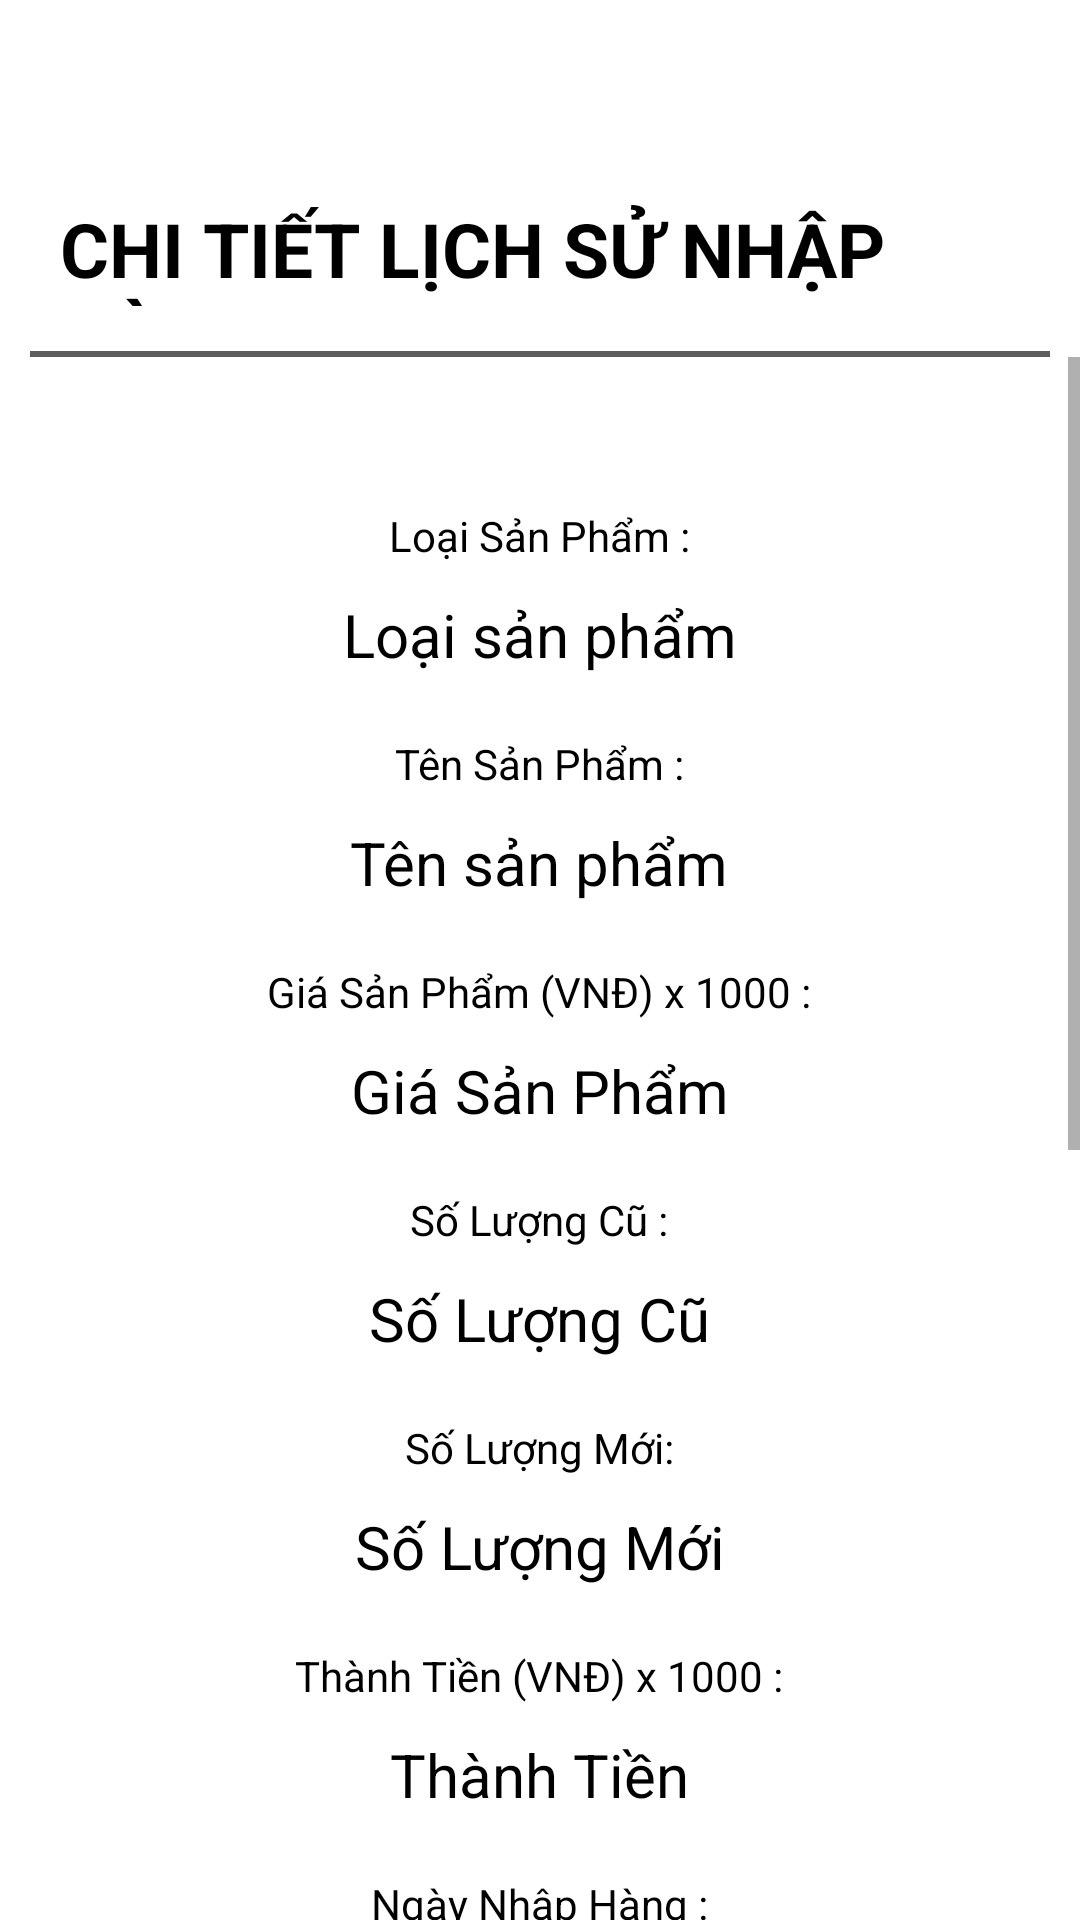

Write the Android layout XML for this screen, with the resource values it uses.
<!-- AndroidManifest.xml: application theme Theme.ProjectAndroid -->
<!-- res/layout/activity_detail_history_import_product.xml -->
<?xml version="1.0" encoding="utf-8"?>
<LinearLayout xmlns:android="http://schemas.android.com/apk/res/android"
    xmlns:app="http://schemas.android.com/apk/res-auto"
    xmlns:tools="http://schemas.android.com/tools"
    android:layout_width="match_parent"
    android:layout_height="match_parent"
    tools:context=".User.MProduct.ListHistoryImportProduct.DetailHistoryImportProduct"
    android:orientation="vertical"
    android:layout_margin="10dp">

    <androidx.appcompat.widget.Toolbar
        android:id="@+id/detail_import_product_toolBar"
        android:layout_width="match_parent"
        android:layout_height="?actionBarSize">

        <ImageView
            android:id="@+id/back_btn"
            android:layout_width="wrap_content"
            android:layout_height="wrap_content"
            android:src="@drawable/ic_baseline_arrow_back_24"
            android:layout_centerVertical="true"
            android:padding="15dp"/>

    </androidx.appcompat.widget.Toolbar>

    <RelativeLayout
        android:layout_width="match_parent"
        android:layout_height="?actionBarSize"
        android:layout_marginLeft="10dp"
        android:layout_marginRight="10dp">

        <TextView
            android:layout_width="wrap_content"
            android:layout_height="wrap_content"
            android:text="Chi Tiết Lịch Sử Nhập Hàng"
            android:textStyle="bold"
            android:textSize="25sp"
            android:padding="10dp"
            android:textAllCaps="true"/>

    </RelativeLayout>

    <View
        android:layout_width="wrap_content"
        android:layout_height="2dp"
        android:layout_marginTop="5dp"
        android:background="#5E5D5D"
        android:layout_marginLeft="10dp"
        android:layout_marginRight="10dp"/>

    <ScrollView
        android:layout_width="match_parent"
        android:layout_height="match_parent">

        <LinearLayout
            android:layout_width="match_parent"
            android:layout_height="wrap_content"
            android:orientation="vertical"
            android:layout_marginTop="40dp"
            android:padding="10dp">

            <RelativeLayout
                android:layout_width="match_parent"
                android:layout_height="wrap_content"
                android:layout_marginBottom="20dp">

                <TextView
                    android:id="@+id/lb_typeproduct"
                    android:layout_width="wrap_content"
                    android:layout_height="wrap_content"
                    android:text="Loại Sản Phẩm :"
                    android:layout_centerHorizontal="true"
                    android:layout_marginBottom="10dp"/>

                <TextView
                    android:id="@+id/detail_import_product_typeProduct"
                    android:layout_width="wrap_content"
                    android:layout_height="wrap_content"
                    android:text="Loại sản phẩm"
                    android:textSize="20sp"
                    android:layout_below="@id/lb_typeproduct"
                    android:layout_centerHorizontal="true"/>

            </RelativeLayout>

            <RelativeLayout
                android:layout_width="match_parent"
                android:layout_height="wrap_content"
                android:layout_marginBottom="20dp">

                <TextView
                    android:id="@+id/lb_nameproduct"
                    android:layout_width="wrap_content"
                    android:layout_height="wrap_content"
                    android:text="Tên Sản Phẩm :"
                    android:layout_centerHorizontal="true"
                    android:layout_marginBottom="10dp"/>

                <TextView
                    android:id="@+id/detail_import_product_nameProduct"
                    android:layout_width="wrap_content"
                    android:layout_height="wrap_content"
                    android:text="Tên sản phẩm"
                    android:textSize="20sp"
                    android:layout_below="@id/lb_nameproduct"
                    android:layout_centerHorizontal="true"/>

            </RelativeLayout>

            <RelativeLayout
                android:layout_width="match_parent"
                android:layout_height="wrap_content"
                android:layout_marginBottom="20dp">

                <TextView
                    android:id="@+id/lb_priceproduct"
                    android:layout_width="wrap_content"
                    android:layout_height="wrap_content"
                    android:text="Giá Sản Phẩm (VNĐ) x 1000 :"
                    android:layout_centerHorizontal="true"
                    android:layout_marginBottom="10dp"/>

                <TextView
                    android:id="@+id/detail_import_product_priceProduct"
                    android:layout_width="wrap_content"
                    android:layout_height="wrap_content"
                    android:text="Giá Sản Phẩm"
                    android:textSize="20sp"
                    android:layout_below="@id/lb_priceproduct"
                    android:layout_centerHorizontal="true"/>

            </RelativeLayout>

            <RelativeLayout
                android:layout_width="match_parent"
                android:layout_height="wrap_content"
                android:layout_marginBottom="20dp">

                <TextView
                    android:id="@+id/lb_oldqualityproduct"
                    android:layout_width="wrap_content"
                    android:layout_height="wrap_content"
                    android:text="Số Lượng Cũ :"
                    android:layout_centerHorizontal="true"
                    android:layout_marginBottom="10dp"/>

                <TextView
                    android:id="@+id/detail_import_product_oldQualityProduct"
                    android:layout_width="wrap_content"
                    android:layout_height="wrap_content"
                    android:text="Số Lượng Cũ"
                    android:textSize="20sp"
                    android:layout_below="@id/lb_oldqualityproduct"
                    android:layout_centerHorizontal="true"/>

            </RelativeLayout>

            <RelativeLayout
                android:layout_width="match_parent"
                android:layout_height="wrap_content"
                android:layout_marginBottom="20dp">

                <TextView
                    android:id="@+id/lb_newqualityproduct"
                    android:layout_width="wrap_content"
                    android:layout_height="wrap_content"
                    android:text="Số Lượng Mới:"
                    android:layout_centerHorizontal="true"
                    android:layout_marginBottom="10dp"/>

                <TextView
                    android:id="@+id/detail_import_product_newQualityProduct"
                    android:layout_width="wrap_content"
                    android:layout_height="wrap_content"
                    android:text="Số Lượng Mới"
                    android:textSize="20sp"
                    android:layout_below="@id/lb_newqualityproduct"
                    android:layout_centerHorizontal="true"/>

            </RelativeLayout>

            <RelativeLayout
                android:layout_width="match_parent"
                android:layout_height="wrap_content"
                android:layout_marginBottom="20dp">

                <TextView
                    android:id="@+id/lb_totalbill"
                    android:layout_width="wrap_content"
                    android:layout_height="wrap_content"
                    android:text="Thành Tiền (VNĐ) x 1000 :"
                    android:layout_centerHorizontal="true"
                    android:layout_marginBottom="10dp"/>

                <TextView
                    android:id="@+id/detail_import_product_TotalPrice"
                    android:layout_width="wrap_content"
                    android:layout_height="wrap_content"
                    android:text="Thành Tiền"
                    android:textSize="20sp"
                    android:layout_below="@id/lb_totalbill"
                    android:layout_centerHorizontal="true"/>

            </RelativeLayout>

            <RelativeLayout
                android:layout_width="match_parent"
                android:layout_height="wrap_content"
                android:layout_marginBottom="20dp">

                <TextView
                    android:id="@+id/lb_CreateDay"
                    android:layout_width="wrap_content"
                    android:layout_height="wrap_content"
                    android:text="Ngày Nhập Hàng :"
                    android:layout_centerHorizontal="true"
                    android:layout_marginBottom="10dp"/>

                <TextView
                    android:id="@+id/detail_import_product_CreateDay"
                    android:layout_width="wrap_content"
                    android:layout_height="wrap_content"
                    android:text="Ngày Nhập Hàng"
                    android:textSize="20sp"
                    android:layout_below="@id/lb_CreateDay"
                    android:layout_centerHorizontal="true"/>

            </RelativeLayout>

            <RelativeLayout
                android:layout_width="match_parent"
                android:layout_height="wrap_content"
                android:layout_marginBottom="20dp">

                <TextView
                    android:id="@+id/lb_CreateTime"
                    android:layout_width="wrap_content"
                    android:layout_height="wrap_content"
                    android:text="Thời Gian Nhập Hàng :"
                    android:layout_centerHorizontal="true"
                    android:layout_marginBottom="10dp"/>

                <TextView
                    android:id="@+id/detail_import_product_CreateTime"
                    android:layout_width="wrap_content"
                    android:layout_height="wrap_content"
                    android:text="Thời Gian Nhập Hàng"
                    android:textSize="20sp"
                    android:layout_below="@id/lb_CreateTime"
                    android:layout_centerHorizontal="true"/>

            </RelativeLayout>


            <RelativeLayout
                android:layout_width="match_parent"
                android:layout_height="wrap_content"
                android:layout_marginTop="20dp"
                android:layout_marginBottom="10dp">

                <TextView
                    android:id="@+id/lb_imageproduct"
                    android:layout_width="wrap_content"
                    android:layout_height="wrap_content"
                    android:text="Hình Ảnh Sản Phẩm :"
                    android:layout_centerHorizontal="true"
                    android:layout_marginBottom="10dp"/>

                <ImageView
                    android:id="@+id/detail_import_product_imageProduct"
                    android:layout_width="match_parent"
                    android:layout_height="300dp"
                    android:src="@drawable/image_test"
                    android:layout_below="@id/lb_imageproduct"
                    android:layout_centerHorizontal="true"/>

            </RelativeLayout>

        </LinearLayout>

    </ScrollView>

</LinearLayout>
<!-- resources referenced by this layout -->
<resources>
  <style name="Theme.ProjectAndroid" parent="Theme.MaterialComponents.DayNight.NoActionBar">
          
          <item name="colorPrimary">#FF9800</item>
          <item name="colorPrimaryVariant">#FF9800</item>
          <item name="colorOnPrimary">#FFFFFF</item>
          
          <item name="colorSecondary">@color/mainColor</item>
          <item name="colorSecondaryVariant">@color/teal_700</item>
          <item name="colorOnSecondary">@color/black</item>
          
          <item name="android:statusBarColor">?attr/colorPrimaryVariant</item>
          
          <item name="android:windowAnimationStyle">@style/ActivityAnim</item>
  
          <item name="backgroundColor">#FFFFFF</item>
          <item name="android:textColor">@color/black</item>
  
  
      </style>
  <color name="mainColor">#FF9800</color>
  <color name="teal_700">#FF018786</color>
  <color name="black">#FF000000</color>
  <style name="ActivityAnim" parent="@android:style/Animation.Activity">
          <item name="android:activityOpenEnterAnimation">@anim/slide_in</item>
          <item name="android:activityCloseEnterAnimation">@anim/slide_in</item>
          <item name="android:activityOpenExitAnimation">@anim/slide_out</item>
          <item name="android:activityCloseExitAnimation">@anim/slide_out</item>
      </style>
</resources>
